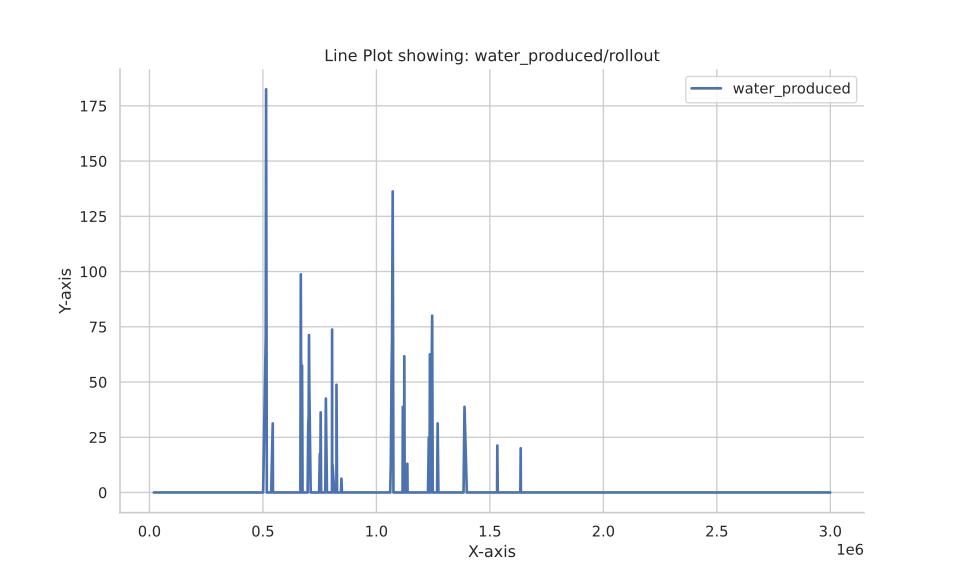

Values plotted in this chart, from the file beside it:
Wall time, Step, Value
1692860138, 19264, 0.0
1692860140, 24080, 0.0
1692860162, 52976, 0.0
1692860283, 72240, 0.0
1692860310, 77056, 0.0
1692860393, 91504, 0.0
1692860421, 96320, 0.0
1692860449, 101136, 0.0
1692860504, 110768, 0.0
1692860534, 115584, 0.0
1692860621, 130032, 0.0
1692860649, 134848, 0.0
1692860815, 163744, 0.0
1692860897, 178192, 0.0
1692860925, 183008, 0.0
1692860951, 187824, 0.0
1692861007, 197456, 0.0
1692861199, 231168, 0.0
1692861226, 235984, 0.0
1692861254, 240800, 0.0
1692861309, 250432, 0.0
1692861337, 255248, 0.0
1692861392, 264880, 0.0
1692861474, 279328, 0.0
1692861557, 293776, 0.0
1692861584, 298592, 0.0
1692861611, 303408, 0.0
1692861639, 308224, 0.0
1692861694, 317856, 0.0
1692861721, 322672, 0.0
1692861748, 327488, 0.0
1692861775, 332304, 0.0
1692861830, 341936, 0.0
1692861857, 346752, 0.0
1692862022, 375648, 0.0
1692862077, 385280, 0.0
1692862105, 390096, 0.0
1692862160, 399728, 0.0
1692862242, 414176, 0.0
1692862351, 433440, 0.0
1692862378, 438256, 0.0
1692862626, 481600, 0.0
1692862653, 486416, 0.0
1692862735, 500864, 0.0
1692862801, 512336, 70.0
1692862810, 513936, 182.5
1692862828, 517152, 0.0
1692862892, 528384, 0.0
1692862939, 536416, 0.0
1692862978, 543232, 31.25
1692862984, 544208, 0.0
1692863006, 548048, 0.0
1692863024, 551264, 0.0
1692863034, 552864, 0.0
1692863039, 553840, 0.0
1692863081, 560896, 0.0
1692863090, 562496, 0.0
1692863151, 573104, 0.0
1692863173, 576944, 0.0
1692863178, 577920, 0.0
... 940 more rows
